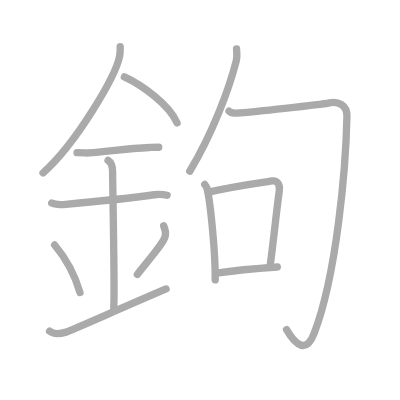
t = 0.00 s
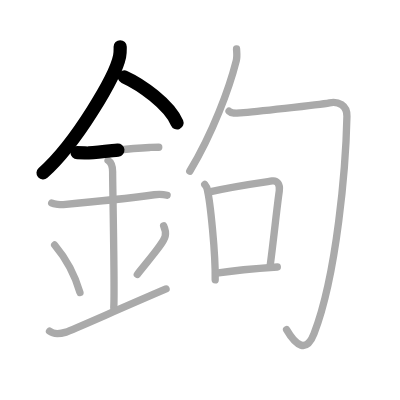
t = 2.50 s
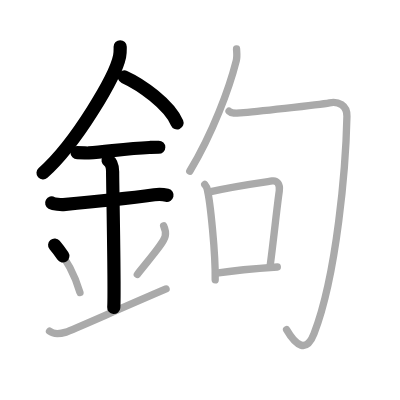
t = 5.25 s
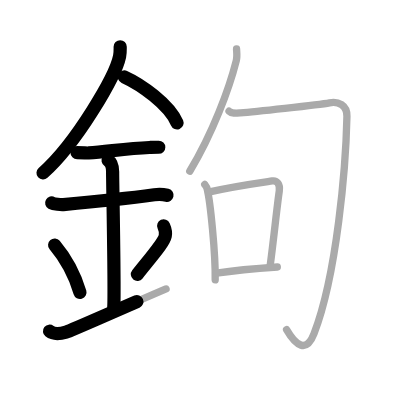
t = 7.75 s
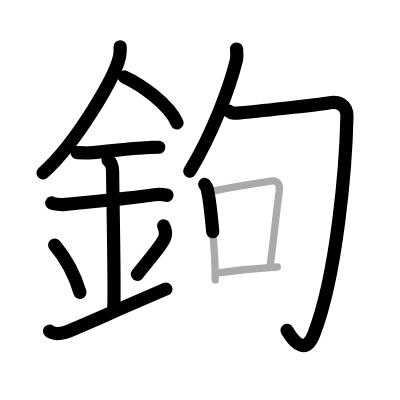
t = 10.50 s
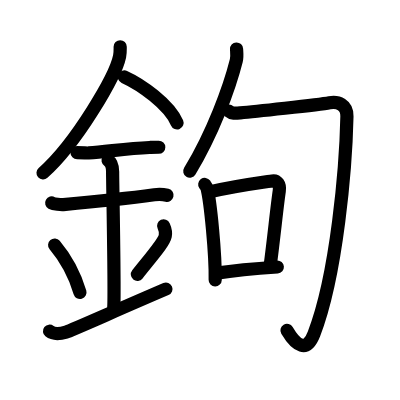
t = 13.00 s

The animated SVG that drew these frames (rendered in a browser with its animation timeline set to each time). Animation: 13 SMIL elements (animate=13); one cycle of 13.00 s.

<?xml version="1.0" standalone="no"?>
<!DOCTYPE svg PUBLIC "-//W3C//DTD SVG 1.1//EN"   "http://www.w3.org/Graphics/SVG/1.1/DTD/svg11.dtd">
<svg width="400px" height="400px"  version="1.1" xmlns="http://www.w3.org/2000/svg">
  <defs>
    <marker id="Triangle" viewBox="0 0 10 10" refX="0" refY="5" markerUnits="strokeWidth" markerWidth="3" style="stroke-opacity:0%;fill:#aaaaaa;" markerHeight="2" orient="auto">
      <path d="M 0 0 L 10 5 L 0 10 z" />
    </marker>
    
    <marker id="Arrow" viewBox="0 0 10 10" refX="5" refY="5" markerUnits="strokeWidth" markerWidth="1.8" style="stroke-opacity:0%;fill:#770000;" markerHeight="2" orient="auto">
      <path d="M 0 4 L 6 4 L 4 1 L 10 5 L 4 9 L 6 6 L 0 6 z" />
        <circle cx="5" cy="5" r="5" />
      </marker>
    
    <marker id="TriangleRed" viewBox="0 0 10 10" refX="0" refY="5" markerUnits="strokeWidth" markerWidth="3" style="stroke-opacity:0%;fill:#CC0000;" markerHeight="2" orient="auto">
      <path d="M 0 0 L 10 5 L 0 10 z" />
    </marker>
    
    <marker id="ArrowRed" viewBox="0 0 10 10" refX="5" refY="5" markerUnits="strokeWidth" markerWidth="1.8" style="stroke-opacity:0%;fill:#CC0000;" markerHeight="2" orient="auto">
      <path d="M 0 4 L 6 4 L 4 1 L 10 5 L 4 9 L 6 6 L 0 6 z" />
        <circle cx="5" cy="5" r="5" />
      </marker>
    
  </defs>
  
  <path style="fill:#ffffff; fill-opacity:100%; fill-rule:evenodd; stroke-width:0;" d="M 0 0 L 400px 0 L 400px 400px L 0 400px L 0 0" />

  <g transform="scale(3.6697247706422 3.6697247706422)">
<path style="fill:none; fill-opacity:0%; fill-rule:evenodd; stroke:#aaaaaa; stroke-opacity:100%; stroke-width: 1.5pt; stroke-linejoin:round; stroke-linecap:round;" d="M32.75 12.74c0 0.87 0.05 1.57-0.16 2.62c-1.12 5.46-11.76 23.68-20.87 31.76"></path>
<path style="fill:none; fill-opacity:0%; fill-rule:evenodd; stroke:#aaaaaa; stroke-opacity:100%; stroke-width: 1.5pt; stroke-linejoin:round; stroke-linecap:round;" d="M33.89 20.96c4.47 2.03 12.18 7.42 14.36 12.54"></path>
<path style="fill:none; fill-opacity:0%; fill-rule:evenodd; stroke:#aaaaaa; stroke-opacity:100%; stroke-width: 1.5pt; stroke-linejoin:round; stroke-linecap:round;" d="M21 41.61c1.78 0 2.59 0.11 3.17 0.07c5.14-0.37 10.48-1.22 16.54-1.49c0.88-0.04 1.06-0.06 2.55-0.06"></path>
<path style="fill:none; fill-opacity:0%; fill-rule:evenodd; stroke:#aaaaaa; stroke-opacity:100%; stroke-width: 1.5pt; stroke-linejoin:round; stroke-linecap:round;" d="M14.09 55.31c0.59 0.33 2.56 0.48 3.17 0.43c5.49-0.49 17.99-1.74 24.78-2.67c0.74-0.1 2.38-0.13 3.49 0.15"></path>
<path style="fill:none; fill-opacity:0%; fill-rule:evenodd; stroke:#aaaaaa; stroke-opacity:100%; stroke-width: 1.5pt; stroke-linejoin:round; stroke-linecap:round;" d="M29.45 43.69c1.24 0.78 1.24 2.52 1.24 3.14c0 4.35 0.62 32.63 0.31 36.98"></path>
<path style="fill:none; fill-opacity:0%; fill-rule:evenodd; stroke:#aaaaaa; stroke-opacity:100%; stroke-width: 1.5pt; stroke-linejoin:round; stroke-linecap:round;" d="M14.89 66.76c4.08 4.85 6.07 10.11 6.9 12.94"></path>
<path style="fill:none; fill-opacity:0%; fill-rule:evenodd; stroke:#aaaaaa; stroke-opacity:100%; stroke-width: 1.5pt; stroke-linejoin:round; stroke-linecap:round;" d="M44.6 61.55c0.38 0.84 0.57 2.06 0.43 2.76c-0.38 1.81-3.37 5.13-7.61 10.47"></path>
<path style="fill:none; fill-opacity:0%; fill-rule:evenodd; stroke:#aaaaaa; stroke-opacity:100%; stroke-width: 1.5pt; stroke-linejoin:round; stroke-linecap:round;" d="M13.5 90.25c1.25 1 2.75 0.75 4.5 0.25c1.29-0.37 13.25-5.75 27.25-11.75"></path>
<path style="fill:none; fill-opacity:0%; fill-rule:evenodd; stroke:#aaaaaa; stroke-opacity:100%; stroke-width: 1.5pt; stroke-linejoin:round; stroke-linecap:round;" d="M64.46 13.35c0.04 0.79 0.21 2.05-0.07 3.15C62.5 24 58 36.25 51.71 46.66"></path>
<path style="fill:none; fill-opacity:0%; fill-rule:evenodd; stroke:#aaaaaa; stroke-opacity:100%; stroke-width: 1.5pt; stroke-linejoin:round; stroke-linecap:round;" d="M62.42 30.31c0.77 0.67 1.78 0.56 3.08 0.45c3-0.25 21.24-2.16 24.3-2.75c2.31-0.45 4.81 0.56 4.74 3.68c-0.29 13.57-2.7 43.05-8.98 59.27c-2.05 5.31-4.92 3.29-7.47-1.12"></path>
<path style="fill:none; fill-opacity:0%; fill-rule:evenodd; stroke:#aaaaaa; stroke-opacity:100%; stroke-width: 1.5pt; stroke-linejoin:round; stroke-linecap:round;" d="M55.79 50.27c0.26 0.36 0.53 0.66 0.64 1.12c0.9 3.59 2.32 17.86 2.21 24.87"></path>
<path style="fill:none; fill-opacity:0%; fill-rule:evenodd; stroke:#aaaaaa; stroke-opacity:100%; stroke-width: 1.5pt; stroke-linejoin:round; stroke-linecap:round;" d="M56.79 52.36c6.96-1.61 13.78-2.53 17.39-3.06c1.32-0.2 2.2 0.93 1.92 2.77c-0.7 4.8-1.48 12.89-2.52 20.63"></path>
<path style="fill:none; fill-opacity:0%; fill-rule:evenodd; stroke:#aaaaaa; stroke-opacity:100%; stroke-width: 1.5pt; stroke-linejoin:round; stroke-linecap:round;" d="M58.98 74.42c4.25-0.61 9.77-1.17 16.59-1.66"></path>

<path style="fill:none; fill-opacity:0%; fill-rule:evenodd; stroke:#000000; stroke-opacity:100%; stroke-width: 2.7pt; stroke-linejoin:round; stroke-linecap:round;" d="M32.75 12.74c0 0.87 0.05 1.57-0.16 2.62c-1.12 5.46-11.76 23.68-20.87 31.76" pathLength="100" stroke-dashoffset="100" stroke-dasharray="100 105"><animate id="dashAnim1" attributeName="stroke-dashoffset" from="100" to="0" dur="1s" calcMode="linear" fill="freeze"/></path>
<path style="fill:none; fill-opacity:0%; fill-rule:evenodd; stroke:#000000; stroke-opacity:100%; stroke-width: 2.7pt; stroke-linejoin:round; stroke-linecap:round;" d="M33.89 20.96c4.47 2.03 12.18 7.42 14.36 12.54" pathLength="100" stroke-dashoffset="100" stroke-dasharray="100 105"><animate id="dashAnim2" attributeName="stroke-dashoffset" from="100" to="0" dur="1s" calcMode="linear" begin="dashAnim1.end" fill="freeze"/></path>
<path style="fill:none; fill-opacity:0%; fill-rule:evenodd; stroke:#000000; stroke-opacity:100%; stroke-width: 2.7pt; stroke-linejoin:round; stroke-linecap:round;" d="M21 41.61c1.78 0 2.59 0.11 3.17 0.07c5.14-0.37 10.48-1.22 16.54-1.49c0.88-0.04 1.06-0.06 2.55-0.06" pathLength="100" stroke-dashoffset="100" stroke-dasharray="100 105"><animate id="dashAnim3" attributeName="stroke-dashoffset" from="100" to="0" dur="1s" calcMode="linear" begin="dashAnim2.end" fill="freeze"/></path>
<path style="fill:none; fill-opacity:0%; fill-rule:evenodd; stroke:#000000; stroke-opacity:100%; stroke-width: 2.7pt; stroke-linejoin:round; stroke-linecap:round;" d="M14.09 55.31c0.59 0.33 2.56 0.48 3.17 0.43c5.49-0.49 17.99-1.74 24.78-2.67c0.74-0.1 2.38-0.13 3.49 0.15" pathLength="100" stroke-dashoffset="100" stroke-dasharray="100 105"><animate id="dashAnim4" attributeName="stroke-dashoffset" from="100" to="0" dur="1s" calcMode="linear" begin="dashAnim3.end" fill="freeze"/></path>
<path style="fill:none; fill-opacity:0%; fill-rule:evenodd; stroke:#000000; stroke-opacity:100%; stroke-width: 2.7pt; stroke-linejoin:round; stroke-linecap:round;" d="M29.45 43.69c1.24 0.78 1.24 2.52 1.24 3.14c0 4.35 0.62 32.63 0.31 36.98" pathLength="100" stroke-dashoffset="100" stroke-dasharray="100 105"><animate id="dashAnim5" attributeName="stroke-dashoffset" from="100" to="0" dur="1s" calcMode="linear" begin="dashAnim4.end" fill="freeze"/></path>
<path style="fill:none; fill-opacity:0%; fill-rule:evenodd; stroke:#000000; stroke-opacity:100%; stroke-width: 2.7pt; stroke-linejoin:round; stroke-linecap:round;" d="M14.89 66.76c4.08 4.85 6.07 10.11 6.9 12.94" pathLength="100" stroke-dashoffset="100" stroke-dasharray="100 105"><animate id="dashAnim6" attributeName="stroke-dashoffset" from="100" to="0" dur="1s" calcMode="linear" begin="dashAnim5.end" fill="freeze"/></path>
<path style="fill:none; fill-opacity:0%; fill-rule:evenodd; stroke:#000000; stroke-opacity:100%; stroke-width: 2.7pt; stroke-linejoin:round; stroke-linecap:round;" d="M44.6 61.55c0.38 0.84 0.57 2.06 0.43 2.76c-0.38 1.81-3.37 5.13-7.61 10.47" pathLength="100" stroke-dashoffset="100" stroke-dasharray="100 105"><animate id="dashAnim7" attributeName="stroke-dashoffset" from="100" to="0" dur="1s" calcMode="linear" begin="dashAnim6.end" fill="freeze"/></path>
<path style="fill:none; fill-opacity:0%; fill-rule:evenodd; stroke:#000000; stroke-opacity:100%; stroke-width: 2.7pt; stroke-linejoin:round; stroke-linecap:round;" d="M13.5 90.25c1.25 1 2.75 0.75 4.5 0.25c1.29-0.37 13.25-5.75 27.25-11.75" pathLength="100" stroke-dashoffset="100" stroke-dasharray="100 105"><animate id="dashAnim8" attributeName="stroke-dashoffset" from="100" to="0" dur="1s" calcMode="linear" begin="dashAnim7.end" fill="freeze"/></path>
<path style="fill:none; fill-opacity:0%; fill-rule:evenodd; stroke:#000000; stroke-opacity:100%; stroke-width: 2.7pt; stroke-linejoin:round; stroke-linecap:round;" d="M64.46 13.35c0.04 0.79 0.21 2.05-0.07 3.15C62.5 24 58 36.25 51.71 46.66" pathLength="100" stroke-dashoffset="100" stroke-dasharray="100 105"><animate id="dashAnim9" attributeName="stroke-dashoffset" from="100" to="0" dur="1s" calcMode="linear" begin="dashAnim8.end" fill="freeze"/></path>
<path style="fill:none; fill-opacity:0%; fill-rule:evenodd; stroke:#000000; stroke-opacity:100%; stroke-width: 2.7pt; stroke-linejoin:round; stroke-linecap:round;" d="M62.42 30.31c0.77 0.67 1.78 0.56 3.08 0.45c3-0.25 21.24-2.16 24.3-2.75c2.31-0.45 4.81 0.56 4.74 3.68c-0.29 13.57-2.7 43.05-8.98 59.27c-2.05 5.31-4.92 3.29-7.47-1.12" pathLength="100" stroke-dashoffset="100" stroke-dasharray="100 105"><animate id="dashAnim10" attributeName="stroke-dashoffset" from="100" to="0" dur="1s" calcMode="linear" begin="dashAnim9.end" fill="freeze"/></path>
<path style="fill:none; fill-opacity:0%; fill-rule:evenodd; stroke:#000000; stroke-opacity:100%; stroke-width: 2.7pt; stroke-linejoin:round; stroke-linecap:round;" d="M55.79 50.27c0.26 0.36 0.53 0.66 0.64 1.12c0.9 3.59 2.32 17.86 2.21 24.87" pathLength="100" stroke-dashoffset="100" stroke-dasharray="100 105"><animate id="dashAnim11" attributeName="stroke-dashoffset" from="100" to="0" dur="1s" calcMode="linear" begin="dashAnim10.end" fill="freeze"/></path>
<path style="fill:none; fill-opacity:0%; fill-rule:evenodd; stroke:#000000; stroke-opacity:100%; stroke-width: 2.7pt; stroke-linejoin:round; stroke-linecap:round;" d="M56.79 52.36c6.96-1.61 13.78-2.53 17.39-3.06c1.32-0.2 2.2 0.93 1.92 2.77c-0.7 4.8-1.48 12.89-2.52 20.63" pathLength="100" stroke-dashoffset="100" stroke-dasharray="100 105"><animate id="dashAnim12" attributeName="stroke-dashoffset" from="100" to="0" dur="1s" calcMode="linear" begin="dashAnim11.end" fill="freeze"/></path>
<path style="fill:none; fill-opacity:0%; fill-rule:evenodd; stroke:#000000; stroke-opacity:100%; stroke-width: 2.7pt; stroke-linejoin:round; stroke-linecap:round;" d="M58.98 74.42c4.25-0.61 9.77-1.17 16.59-1.66" pathLength="100" stroke-dashoffset="100" stroke-dasharray="100 105"><animate id="dashAnim13" attributeName="stroke-dashoffset" from="100" to="0" dur="1s" calcMode="linear" begin="dashAnim12.end" fill="freeze"/></path>

</g>

</svg>  
          
